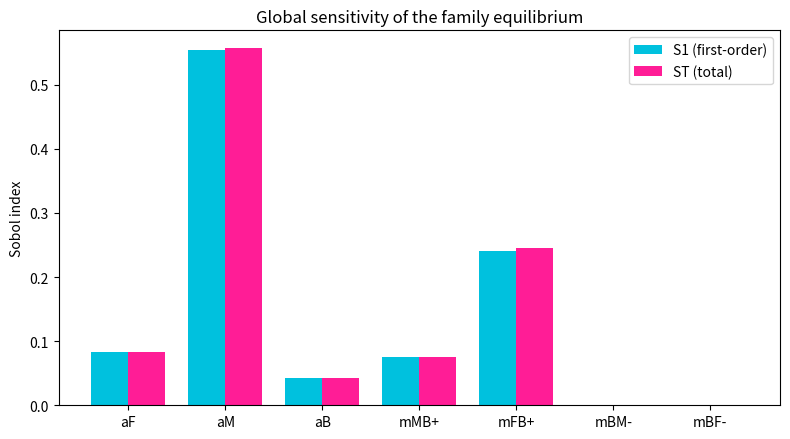

Generate this figure with matplotlib:
import numpy as np
import matplotlib.pyplot as plt

params = ['aF','aM','aB','mMB+','mFB+','mBM-','mBF-']
S1 = [0.083, 0.554, 0.043, 0.076, 0.241, 0.000, 0.000]
ST = [0.083, 0.557, 0.043, 0.076, 0.245, 0.000, 0.000]

x = np.arange(len(params)); w = 0.38
fig, ax = plt.subplots(figsize=(8, 4.5))
ax.bar(x - w/2, S1, w, label='S1 (first-order)', color="#00c1de")
ax.bar(x + w/2, ST, w, label='ST (total)',       color="#ff1d96")
ax.set_xticks(x); ax.set_xticklabels(params)
ax.set_ylabel('Sobol index'); ax.set_title('Global sensitivity of the family equilibrium')
ax.legend(); plt.tight_layout(); plt.show()
